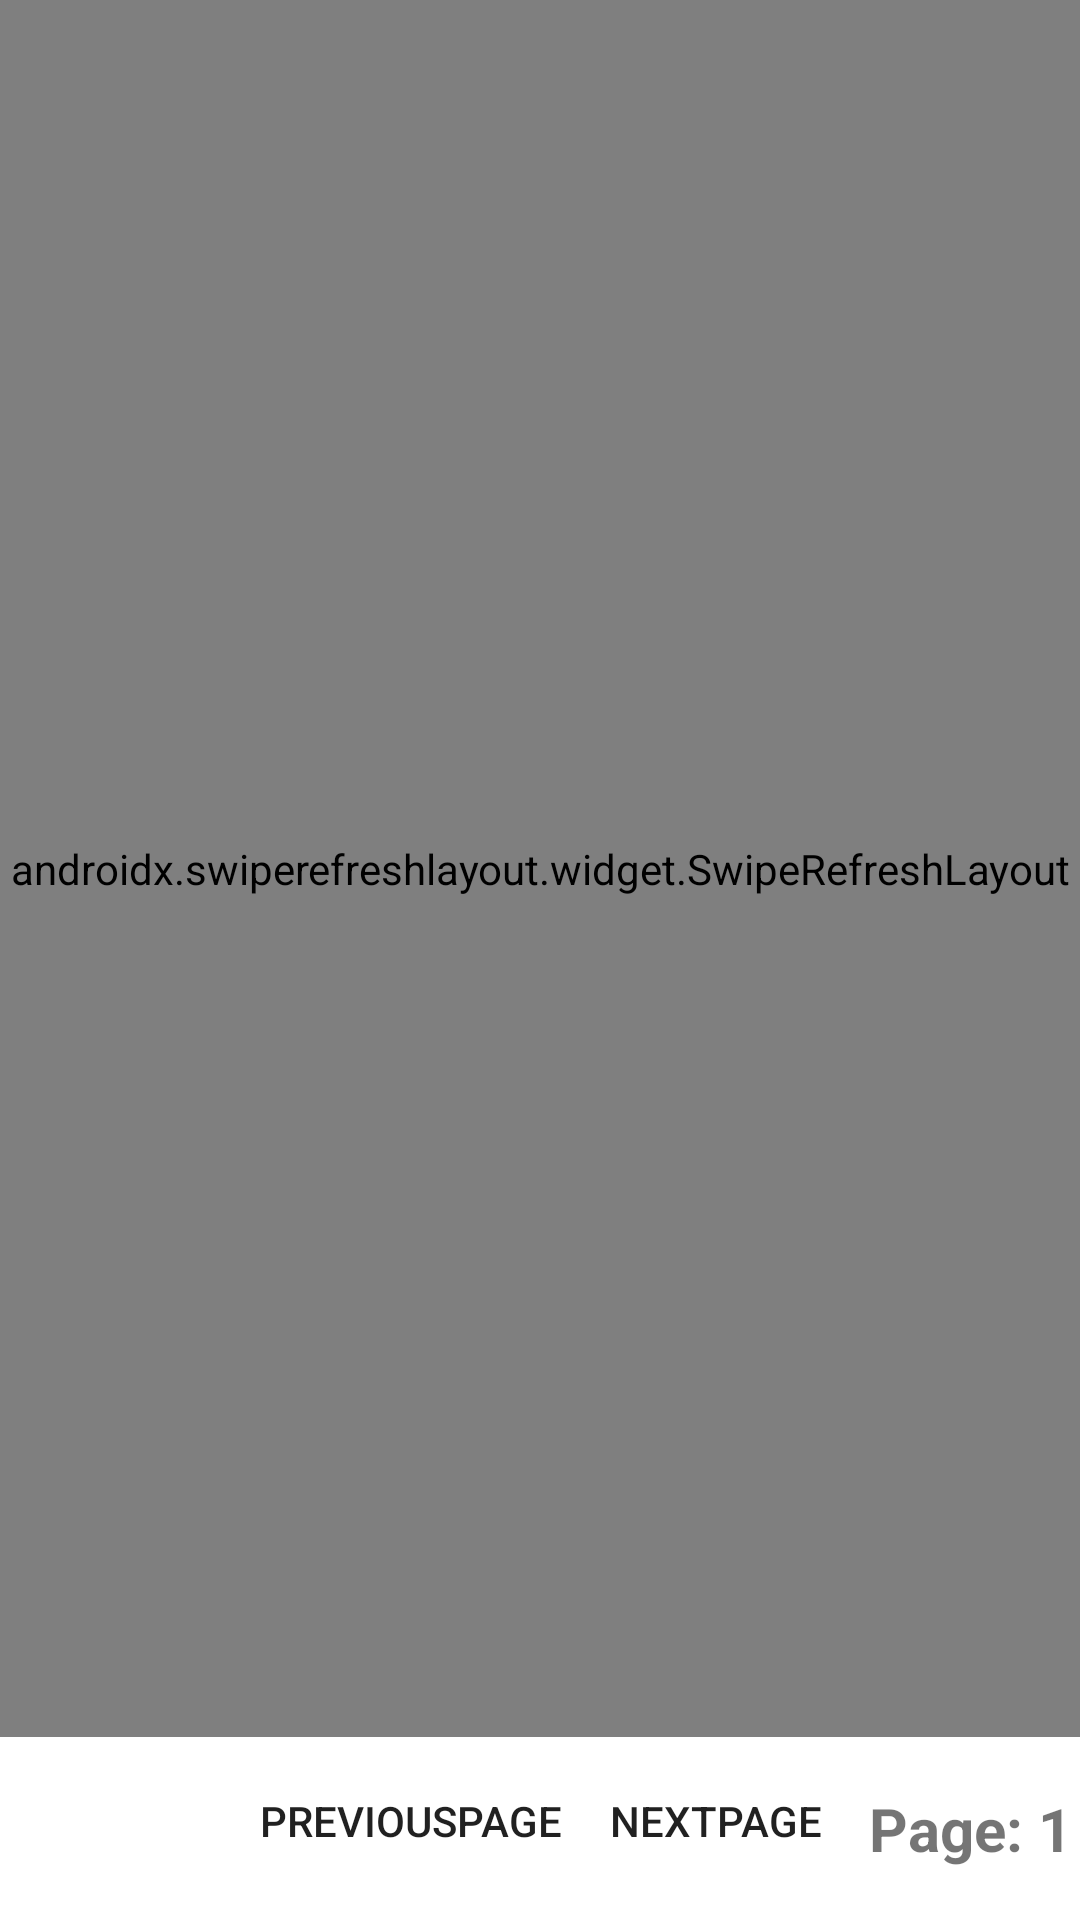

Android layout source for this screen:
<!-- AndroidManifest.xml: application theme Theme.CryptoTracker -->
<!-- res/layout/fragment_home.xml -->
<?xml version="1.0" encoding="utf-8"?>
<androidx.constraintlayout.widget.ConstraintLayout xmlns:android="http://schemas.android.com/apk/res/android"
    xmlns:app="http://schemas.android.com/apk/res-auto"
    xmlns:tools="http://schemas.android.com/tools"
    android:id="@+id/fragmentHome"
    android:layout_width="match_parent"
    android:layout_height="match_parent"
    tools:context=".fragments.HomeFragment">














    <androidx.swiperefreshlayout.widget.SwipeRefreshLayout
        android:id="@+id/scCrypto"
        android:layout_width="match_parent"
        android:layout_height="0dp"
        app:layout_constraintBottom_toTopOf="@+id/pageBar"
        app:layout_constraintEnd_toEndOf="parent"
        app:layout_constraintStart_toStartOf="parent"
        app:layout_constraintTop_toTopOf="parent">

        <androidx.recyclerview.widget.RecyclerView
            android:id="@+id/rvCrypto"
            android:layout_width="match_parent"
            android:layout_height="match_parent"/>

    </androidx.swiperefreshlayout.widget.SwipeRefreshLayout>

    <androidx.appcompat.widget.Toolbar
        android:id="@+id/pageBar"
        android:layout_width="wrap_content"
        android:layout_height="wrap_content"
        android:layout_margin="5dp"
        android:clipToPadding="false"
        android:contentInsetStart="0dp"
        android:contentInsetEnd="0dp"
        app:contentInsetEnd="0dp"
        app:contentInsetStart="0dp"
        app:layout_constraintBottom_toBottomOf="parent"
        app:layout_constraintEnd_toEndOf="parent"
        app:layout_constraintStart_toStartOf="parent"
        app:menu="@menu/menu_page_navigation"
        app:theme="@style/ThemeOverlay.AppCompat.ActionBar">

    </androidx.appcompat.widget.Toolbar>

    <TextView
        android:id="@+id/pageNum"
        android:layout_width="wrap_content"
        android:layout_height="wrap_content"
        android:layout_marginStart="5dp"
        android:text="Page: 1"
        android:textSize="20sp"
        android:textStyle="bold"
        app:layout_constraintBottom_toBottomOf="parent"
        app:layout_constraintEnd_toEndOf="parent"
        app:layout_constraintStart_toEndOf="@+id/pageBar"
        app:layout_constraintTop_toBottomOf="@+id/scCrypto" />


</androidx.constraintlayout.widget.ConstraintLayout>
<!-- resources referenced by this layout -->
<resources>
  <style name="Theme.CryptoTracker" parent="Theme.MaterialComponents.DayNight.DarkActionBar">
          
          <item name="colorPrimary">@color/purple_500</item>
          <item name="colorPrimaryVariant">@color/purple_700</item>
          <item name="colorOnPrimary">@color/white</item>
          
          <item name="colorSecondary">@color/teal_200</item>
          <item name="colorSecondaryVariant">@color/teal_700</item>
          <item name="colorOnSecondary">@color/black</item>
          
          <item name="android:statusBarColor" tools:targetApi="l">?attr/colorPrimaryVariant</item>
          
      </style>
  <!-- not gathered from this repository: default colours our renderer supplied (Android Studio template values) -->
  <color name="purple_500">#FF6200EE</color>
  <color name="purple_700">#FF3700B3</color>
  <color name="teal_200">#FF03DAC5</color>
  <color name="teal_700">#FF018786</color>
  <color name="black">#FF000000</color>
  <color name="white">#FFFFFFFF</color>
</resources>
